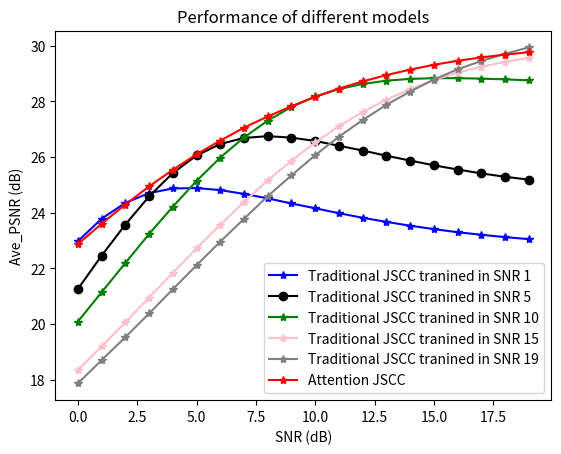

Write the Python code that produced this figure.
import matplotlib.pyplot as plt
import numpy as np

x=range(20)

#SNR_5=[23.06252, 24.2463, 25.33498, 26.26576, 27.09694, 27.77159, 28.30266, 28.70132, 28.986, 29.1673, 29.25914, 29.29236, 29.28406, 29.23716, 29.17372, 29.10388, 29.01975, 28.94755, 28.86807, 28.79723]
#SNR_10=[21.30101, 22.47974, 23.63021, 24.75836, 25.79884, 26.80265, 27.69012, 28.501, 29.23182, 29.86758, 30.40595, 30.8564, 31.23364, 31.52115, 31.7421, 31.91446, 32.03954, 32.12212, 32.17788, 32.21594]

# SNR_15=[24.355, 25.179, 25.9602, 26.6539, 27.2783, 27.8069, 28.2782, 28.6721, 29.0072, 29.2775, 29.4972, 29.6781, 29.8188, 29.9307, 30.0182, 30.089, 30.1433, 30.1888, 30.2231, 30.246]
#SNR_15=[24.68295, 25.59901, 26.44538, 27.25481, 28.00739, 28.70546, 29.35012, 29.9247, 30.45491, 30.91565, 31.31752, 31.67613, 31.98745, 32.24644, 32.47336, 32.66847, 32.83066, 32.96776, 33.07431, 33.17188]
#SNR_19=[19.32804, 20.34911, 21.34226, 22.35544, 23.35908, 24.33581, 25.3032, 26.23549, 27.1132, 27.97523, 28.76901, 29.52731, 30.21174, 30.83554, 31.42259, 31.95041, 32.41034, 32.81802, 33.16658, 33.48492]
#SNR_attention=[24.21228, 25.03544, 25.82678, 26.56092, 27.28298, 27.94467, 28.57928, 29.16796, 29.71776, 30.2278, 30.69616, 31.12796, 31.5279, 31.89536, 32.21882, 32.51213, 32.77456, 32.99307, 33.18502, 33.33776]
#SNR_attention=[22.0587, 22.4345, 22.8064, 23.1769, 23.5611, 23.9325, 24.2754, 24.6267, 24.9728, 25.3179, 25.6585, 25.992, 26.3115, 26.608, 26.8774, 27.1015, 27.2966, 27.4421, 27.5559, 27.6402]
#SNR_attention_trans_unknown=[24.06394, 24.97695, 25.80042, 26.58552, 27.31134, 27.99362, 28.61556, 29.20681, 29.75499, 30.26839, 30.73644, 31.18264, 31.58056, 31.94388, 32.27398, 32.57256, 32.82736, 33.0532, 33.25692, 33.43008]
SNR_1=[22.9744, 23.7842, 24.3519, 24.7036, 24.8693, 24.8846, 24.8106, 24.6748, 24.5155, 24.3305, 24.1589, 23.9823, 23.8176, 23.6715, 23.5321, 23.4121, 23.2994, 23.2082, 23.1231, 23.0515]
SNR_5=[21.2612, 22.4585, 23.5754, 24.5853, 25.4229, 26.0537, 26.4662, 26.6827, 26.7468, 26.6932, 26.5741, 26.4034, 26.2303, 26.046, 25.871, 25.7012, 25.5503, 25.4103, 25.2896, 25.1865]
SNR_10=[20.0942, 21.1459, 22.1944, 23.2378, 24.2147, 25.1408, 25.9794, 26.7015, 27.3042, 27.7954, 28.171, 28.436, 28.6195, 28.7386, 28.8029, 28.827, 28.828, 28.8124, 28.7844, 28.7506]
SNR_15=[18.3487, 19.2048, 20.0677, 20.9538, 21.8444, 22.7212, 23.5709, 24.3826, 25.1656, 25.8644, 26.5243, 27.1014, 27.6169, 28.0562, 28.4359, 28.7635, 29.0267, 29.2393, 29.4132, 29.5599]
SNR_19=[17.8751, 18.7078, 19.5342, 20.3828, 21.2526, 22.1145, 22.9599, 23.7823, 24.5929, 25.3412, 26.0631, 26.7292, 27.3258, 27.871, 28.3481, 28.7776, 29.1462, 29.4452, 29.7036, 29.9342] 
#SNR_attention=[22.34186, 23.04564, 23.74121, 24.39876, 25.04495, 25.65458, 26.23044, 26.75649, 27.23243, 27.66071, 28.05362, 28.3724, 28.62586, 28.82699, 28.98445, 29.11711, 29.22189, 29.30648, 29.37584, 29.43072]
SNR_attention=[22.8702, 23.6047, 24.2924, 24.9444, 25.5386, 26.0959, 26.588, 27.0516, 27.4542, 27.824, 28.1564, 28.4575, 28.7109, 28.9403, 29.1349, 29.3071, 29.4528, 29.5715, 29.6755, 29.759]
plt.title('Performance of different models')
plt.xlabel('SNR (dB)', size=10)
plt.ylabel('Ave_PSNR (dB)', size=10)
plt.plot(x, SNR_1, color='b', linestyle='-', marker='*',label='Traditional JSCC tranined in SNR 1')
plt.plot(x, SNR_5, color='black', linestyle='-', marker='o', label='Traditional JSCC tranined in SNR 5')
plt.plot(x, SNR_10, color='g', linestyle='-', marker='*',label='Traditional JSCC tranined in SNR 10')
plt.plot(x, SNR_15, color='pink', linestyle='-', marker='*',label='Traditional JSCC tranined in SNR 15')
plt.plot(x, SNR_19, color='grey', linestyle='-', marker='*',label='Traditional JSCC tranined in SNR 19')
plt.plot(x, SNR_attention, color='r', linestyle='-', marker='*',label='Attention JSCC')


plt.legend()
plt.show()
plt.savefig('./PSNR_OFDM_attention_rate_8.jpg')

